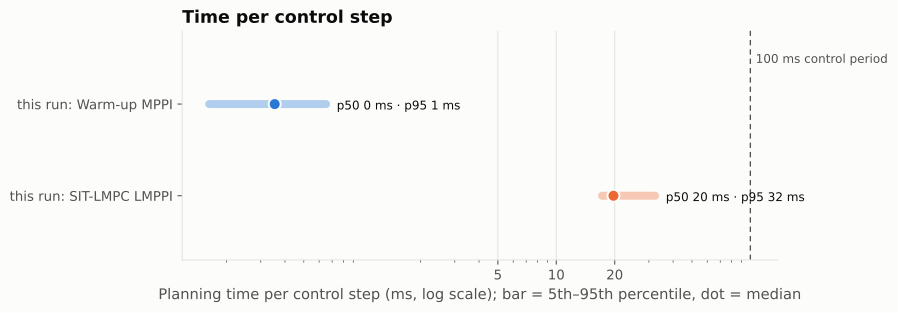

The file beside this chart, header and first rows:
run, controller, steps, source, p50_ms, p95_ms, p99_ms, max_ms, over_100ms_pct
this run, Warm-up MPPI, 1905, every step, 0.3541, 0.6513, 1.012, 27.83, 0.0
this run, SIT-LMPC LMPPI, 6708, every step, 19.71, 32.32, 222.6, 2978, 2.549
